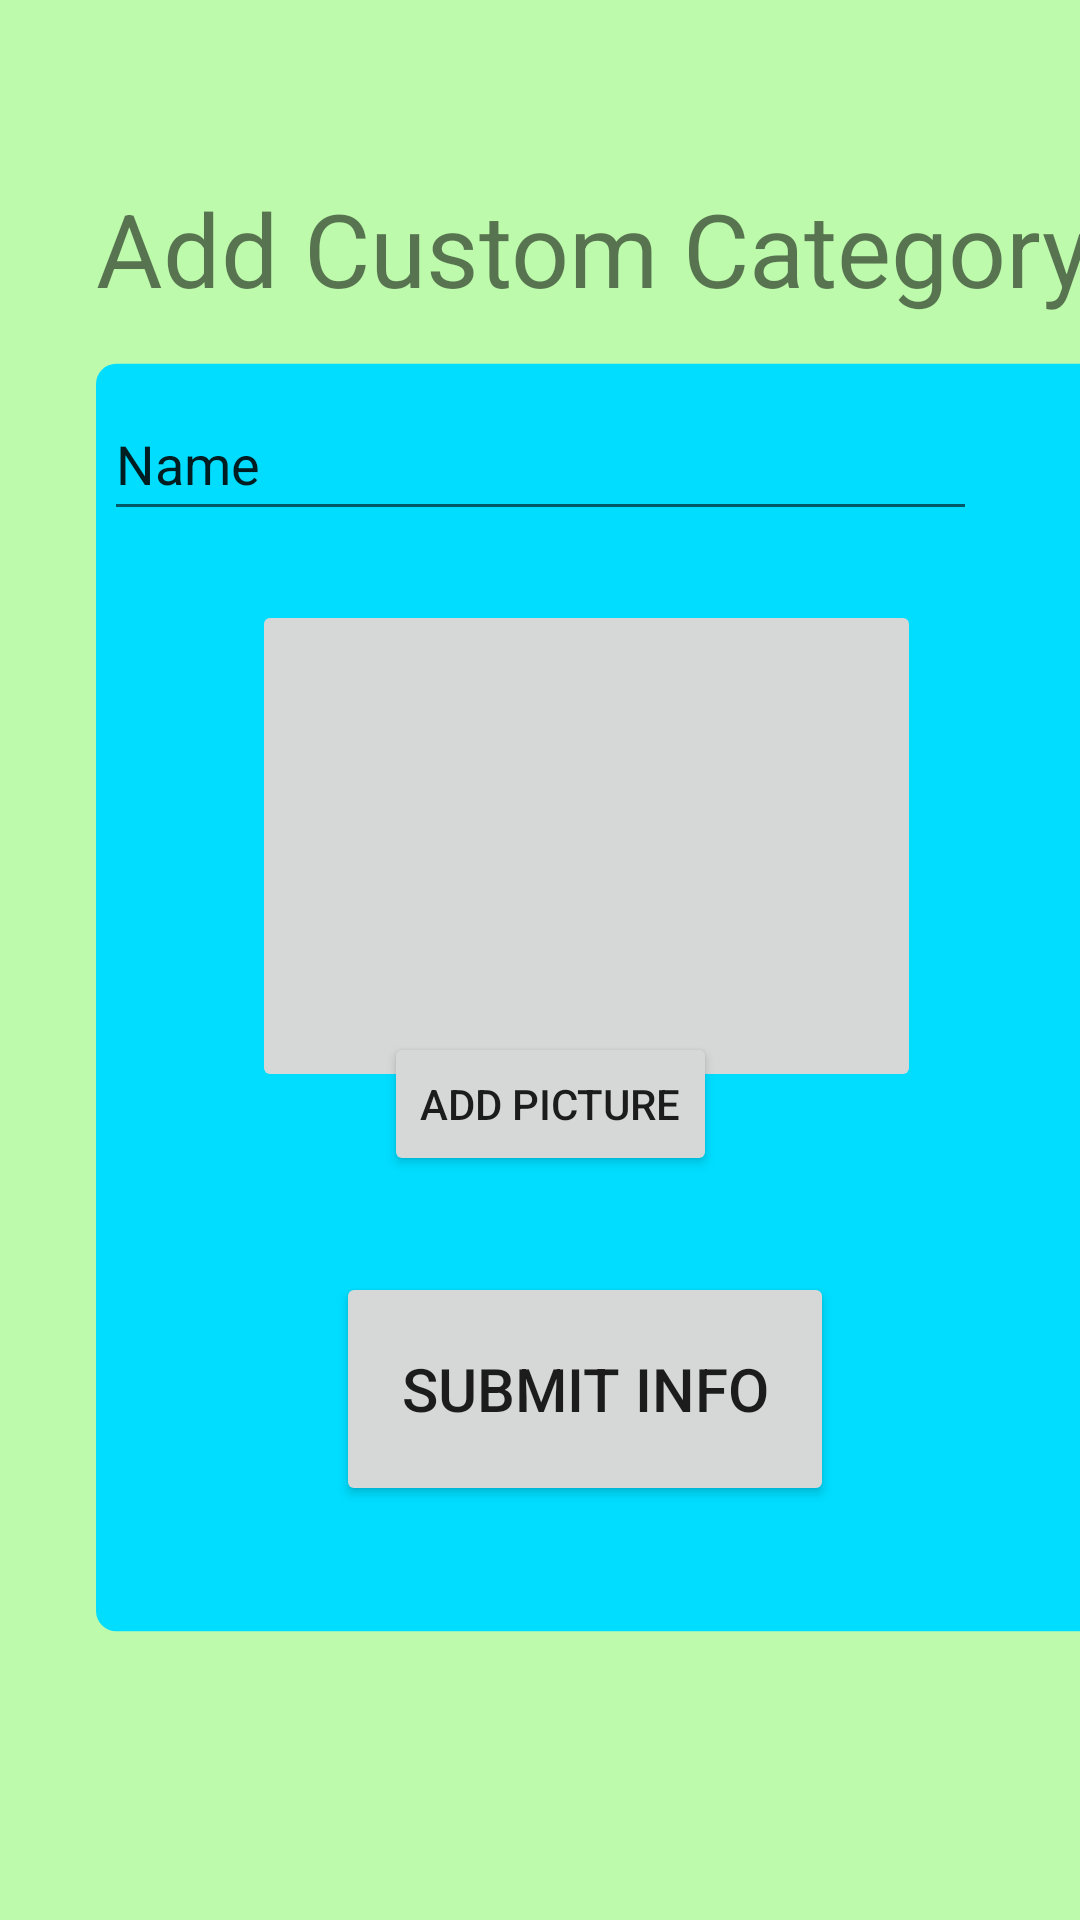

This screen was rendered from an Android layout file. Write that file and the resources it references.
<!-- AndroidManifest.xml: application theme Theme.TechnoMypart -->
<!-- res/layout/activity_custom_add_category.xml -->
<?xml version="1.0" encoding="utf-8"?>
<androidx.constraintlayout.widget.ConstraintLayout xmlns:android="http://schemas.android.com/apk/res/android"
    xmlns:app="http://schemas.android.com/apk/res-auto"
    xmlns:tools="http://schemas.android.com/tools"
    android:layout_width="match_parent"
    android:layout_height="match_parent"
    android:background="#BDFAAC"
    tools:context=".customAddCategory">

    <ImageView
        android:id="@+id/imageView18"
        android:layout_width="338dp"
        android:layout_height="457dp"
        android:layout_marginStart="32dp"
        android:layout_marginTop="104dp"
        app:layout_constraintStart_toStartOf="parent"
        app:layout_constraintTop_toTopOf="parent"
        app:srcCompat="@drawable/myshape7" />

    <TextView
        android:id="@+id/textView14"
        android:layout_width="343dp"
        android:layout_height="45dp"
        android:layout_marginStart="32dp"
        android:layout_marginTop="60dp"
        android:text="Add Custom Category"
        android:textSize="34sp"
        app:layout_constraintStart_toStartOf="parent"
        app:layout_constraintTop_toTopOf="parent" />

    <EditText
        android:id="@+id/editTextTextPersonName3"
        android:layout_width="291dp"
        android:layout_height="48dp"
        android:layout_marginTop="132dp"
        android:layout_marginBottom="387dp"
        android:ems="10"
        android:inputType="textPersonName"
        android:text="Name"
        app:layout_constraintBottom_toBottomOf="@+id/imageView18"
        app:layout_constraintEnd_toEndOf="parent"
        app:layout_constraintStart_toStartOf="parent"
        app:layout_constraintTop_toTopOf="parent" />

    <ImageButton
        android:id="@+id/imageButton"
        android:layout_width="223dp"
        android:layout_height="164dp"
        android:layout_marginStart="84dp"
        android:layout_marginTop="200dp"
        app:layout_constraintStart_toStartOf="parent"
        app:layout_constraintTop_toTopOf="parent"
        app:srcCompat="@drawable/ic_launcher_background"
        tools:ignore="SpeakableTextPresentCheck" />

    <Button
        android:id="@+id/button4"
        android:layout_width="wrap_content"
        android:layout_height="wrap_content"
        android:layout_marginStart="128dp"
        android:layout_marginTop="344dp"
        android:text="Add picture"
        app:layout_constraintStart_toStartOf="parent"
        app:layout_constraintTop_toTopOf="parent" />

    <Button
        android:id="@+id/button6"
        android:layout_width="166dp"
        android:layout_height="78dp"
        android:layout_marginStart="112dp"
        android:layout_marginTop="424dp"
        android:text="Submit Info"
        android:textSize="20sp"
        app:layout_constraintStart_toStartOf="parent"
        app:layout_constraintTop_toTopOf="parent" />

</androidx.constraintlayout.widget.ConstraintLayout>
<!-- resources referenced by this layout -->
<resources>
  <!-- drawable myshape7 (drawable) -->
  <?xml version="1.0" encoding="utf-8"?>
  
  <shape xmlns:android="http://schemas.android.com/apk/res/android"
      android:shape="rectangle"
      >
  
      <solid android:color="@android:color/holo_blue_bright"></solid>
  
      <size
          android:height="500dp"
          android:width="400dp"/>
      <corners
  
          android:radius="8dp"
  
          />
  
  
  
  
  </shape>
  <style name="Theme.TechnoMypart" parent="Theme.MaterialComponents.DayNight.DarkActionBar">
          
          <item name="colorPrimary">@color/purple_500</item>
          <item name="colorPrimaryVariant">@color/purple_700</item>
          <item name="colorOnPrimary">@color/white</item>
          
          <item name="colorSecondary">@color/teal_200</item>
          <item name="colorSecondaryVariant">@color/teal_700</item>
          <item name="colorOnSecondary">@color/black</item>
          
          <item name="android:statusBarColor" tools:targetApi="l">?attr/colorPrimaryVariant</item>
          
      </style>
  <!-- not gathered from this repository: default colours our renderer supplied (Android Studio template values) -->
  <color name="purple_500">#FF6200EE</color>
  <color name="purple_700">#FF3700B3</color>
  <color name="teal_200">#FF03DAC5</color>
  <color name="teal_700">#FF018786</color>
  <color name="black">#FF000000</color>
  <color name="white">#FFFFFFFF</color>
</resources>
